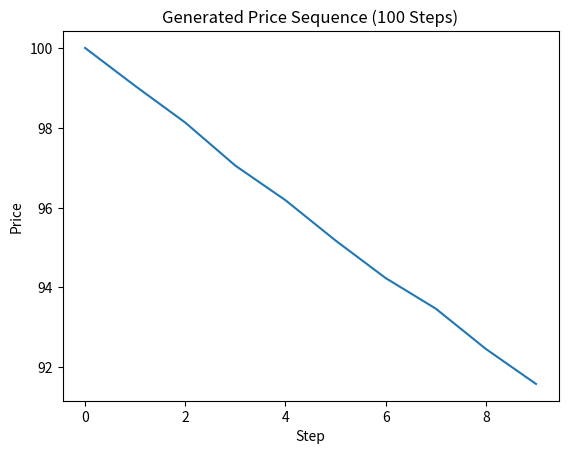

Here is the Python script that generated this plot:
import numpy as np


def get_next_price(
    last_price: float, volatility: float, buy_volume: int, sell_volume: int
) -> float:
    """
    Simulate the next log return and update the price based on user input data
    and random noise.

    The simulated price is positively correlated with the net order flow.
    This means that the price will tend to increase when the buy volume
    is greater than the sell volume (positive net order flow), and
    decrease when the sell volume is greater than the buy volume
    (negative net order flow).

    Furthermore, volatility is negatively correlated with the trading
    volume. This means that price fluctuations are more pronounced when
    trading volume is low, and less volatile when trading volume is high.

    Parameters:
    last_price (float): The last known price.
    log_return_scale (float): The standard deviation of the log return.
    buy_volume (int): Total buy (long) volume.
    sell_volume (int): Total sell (short) volume.

    Returns:
    float: The next price.
    """
    trading_volume = max(buy_volume + sell_volume, 1)
    net_order_flow = buy_volume - sell_volume

    mean_log_return = volatility * (net_order_flow / trading_volume)
    std_log_return = volatility / np.sqrt(trading_volume)

    log_return = np.random.normal(mean_log_return, std_log_return)
    next_price = last_price * np.exp(log_return)

    return next_price


def get_price_series(last_price, volatility, buy_volume, sell_volume, N):
    if N == 0:
        return []
    next_price = get_next_price(last_price, volatility, buy_volume, sell_volume)
    return [last_price] + get_price_series(
        next_price, volatility, buy_volume, sell_volume, N - 1
    )


if __name__ == "__main__":
    import matplotlib.pyplot as plt

    # parameters
    last_price = 100
    volatility = 0.01
    buy_volume = 1
    sell_volume = 100
    N = 10

    price_series = get_price_series(last_price, volatility, buy_volume, sell_volume, N)

    plt.plot(price_series)
    plt.title("Generated Price Sequence (100 Steps)")
    plt.xlabel("Step")
    plt.ylabel("Price")
    plt.show()
